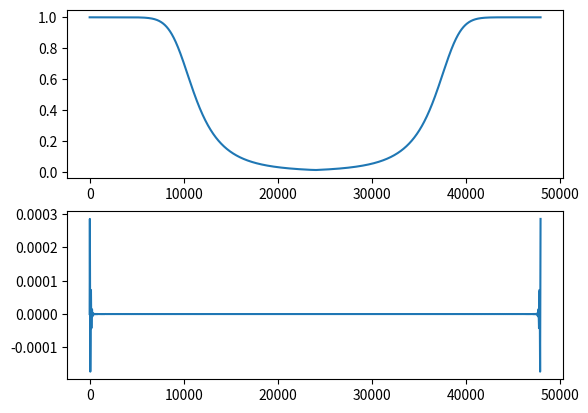

Recreate this plot in Python.
import math
import numpy as np
from matplotlib import pyplot as plt

import scipy as sc


#FIR - odwrotna transformata fouriera
#IIR - transformata Z 


def butterworth(s, s0, n):
    return 1/math.sqrt(1+math.pow(s/s0,2*n))


def oknoTrojkatne(data):    
    wynik_tab = []
    N = len(data)
    for n, wartosc in enumerate(data[:N//2]):
        okno = wartosc*(n/(N/2))
        wynik_tab.append(okno)
    
    for n, wartosc in enumerate(data[N//2:]):
        okno = wartosc*(3-((n+N)/(N/2)))
        wynik_tab.append(okno)
    
    return wynik_tab





N = 2048
fg = 10000
fs = 48000
delta_f = fs/N


butterworth_hz = []
butterworth_val = []

for hz in np.arange(0,fs/2, delta_f):
    butterworth_hz.append(hz)
    butterworth_val.append(butterworth(hz,fg,5))

for hz in np.arange(fs/2, fs, delta_f):
    butterworth_hz.append(hz)

butterworth_val += butterworth_val[::-1]

transformata = np.fft.ifft(butterworth_val)

okno_transformata = oknoTrojkatne(transformata)


_, axs = plt.subplots(2)
axs[0].plot(butterworth_hz,butterworth_val)
axs[1].plot(butterworth_hz,okno_transformata)
plt.show()

